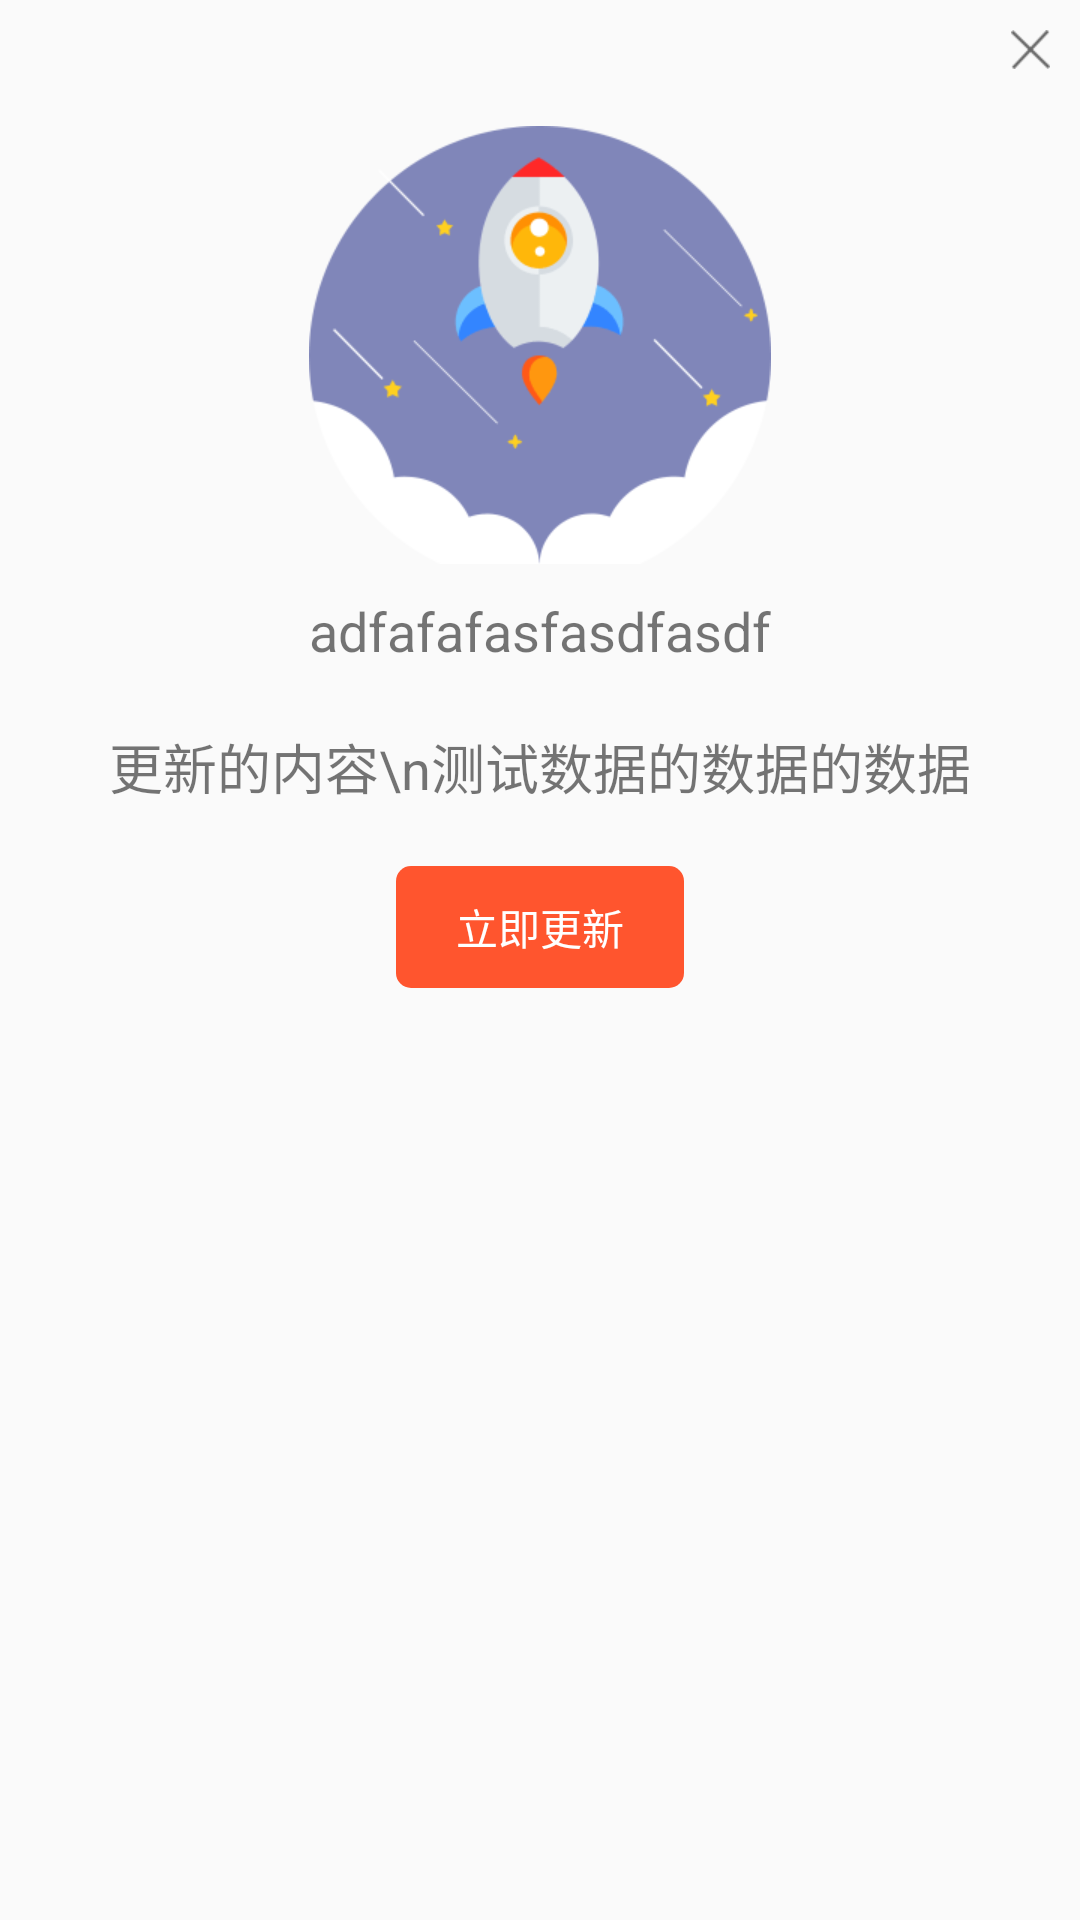

Write the Android layout XML for this screen, with the resource values it uses.
<!-- AndroidManifest.xml: application theme AppTheme -->
<!-- res/layout/activity_user_detail.xml -->
<?xml version="1.0" encoding="utf-8"?>
<LinearLayout xmlns:android="http://schemas.android.com/apk/res/android"
    android:layout_width="match_parent"
    android:layout_height="wrap_content"
    android:orientation="vertical">

    <TextView
        android:id="@+id/close_up"
        android:layout_width="wrap_content"
        android:layout_height="wrap_content"
        android:layout_gravity="right"
        android:layout_marginRight="@dimen/dp10"
        android:layout_marginTop="@dimen/dp10"
        android:drawableTop="@drawable/update_dialog_close"
        android:gravity="center" />

    <ImageView
        android:layout_width="wrap_content"
        android:layout_height="wrap_content"
        android:layout_gravity="center"
        android:src="@drawable/update_dialog_icon" />

    <LinearLayout
        android:layout_width="match_parent"
        android:layout_height="wrap_content"
        android:orientation="vertical">

        <TextView
            android:id="@+id/version_new"
            android:layout_width="wrap_content"
            android:layout_height="wrap_content"
            android:layout_gravity="center"
            android:textSize="18sp"
            android:gravity="center"
            android:paddingBottom="@dimen/dp10"
            android:paddingTop="@dimen/dp10"
            android:text="adfafafasfasdfasdf" />

        <TextView
            android:id="@+id/up_msg"
            android:layout_width="wrap_content"
            android:layout_height="wrap_content"
            android:layout_gravity="center"
            android:lineSpacingExtra="@dimen/dp05"
            android:layout_marginLeft="@dimen/dp10"
            android:layout_marginRight="@dimen/dp10"
            android:textSize="18sp"
            android:layout_marginTop="@dimen/dp10"
            android:text="更新的内容\n测试数据的数据的数据" />


    </LinearLayout>

    <TextView
        android:id="@+id/up_btn"
        android:layout_width="wrap_content"
        android:layout_height="wrap_content"
        android:layout_gravity="center"
        android:layout_marginBottom="@dimen/dp20"
        android:layout_marginTop="@dimen/dp20"
        android:paddingTop="@dimen/dp10"
        android:paddingBottom="@dimen/dp10"
        android:paddingLeft="@dimen/dp20"
        android:paddingRight="@dimen/dp20"
        android:textColor="@color/white"
        android:background="@drawable/update_dialog_button_bg"
        android:text="立即更新" />


</LinearLayout>
<!-- resources referenced by this layout -->
<resources>
  <dimen name="dp05">0.5dp</dimen>
  <dimen name="dp10">10dp</dimen>
  <dimen name="dp20">20dp</dimen>
  <!-- drawable update_dialog_button_bg (drawable) -->
  <?xml version="1.0" encoding="utf-8"?>
  <shape
      xmlns:android="http://schemas.android.com/apk/res/android"
      >
  
      <corners
          android:radius="@dimen/dp5" />
  
      <solid
          android:color="#ff552e" />
  </shape>
  <!-- drawable update_dialog_close: png bitmap (drawable-xhdpi, 459 bytes) -->
  <!-- drawable update_dialog_icon: png bitmap (drawable-xhdpi, 7668 bytes) -->
  <style name="AppTheme" parent="Theme.AppCompat.Light.NoActionBar">
          
          <item name="colorPrimary">@color/colorPrimary</item>
          <item name="colorPrimaryDark">@color/colorPrimaryDark</item>
          <item name="colorAccent">@color/colorAccent</item>
          <item name="android:windowAnimationStyle">@style/AnimaActivity</item>
      </style>
  <dimen name="dp5">5dp</dimen>
  <style name="AnimaActivity">
          <item name="android:activityOpenEnterAnimation">@anim/translate_right_to_center</item>
          <item name="android:activityOpenExitAnimation">@anim/translate_center_to_left</item>
          <item name="android:activityCloseEnterAnimation">@anim/translate_left_to_center</item>
          <item name="android:activityCloseExitAnimation">@anim/translate_center_to_right</item>
      </style>
  <!-- not gathered from this repository: default colours our renderer supplied (Android Studio template values) -->
  <color name="white">#FFFFFFFF</color>
  <color name="colorPrimary">#FF6200EE</color>
  <color name="colorPrimaryDark">#FF3700B3</color>
  <color name="colorAccent">#FF03DAC5</color>
</resources>
